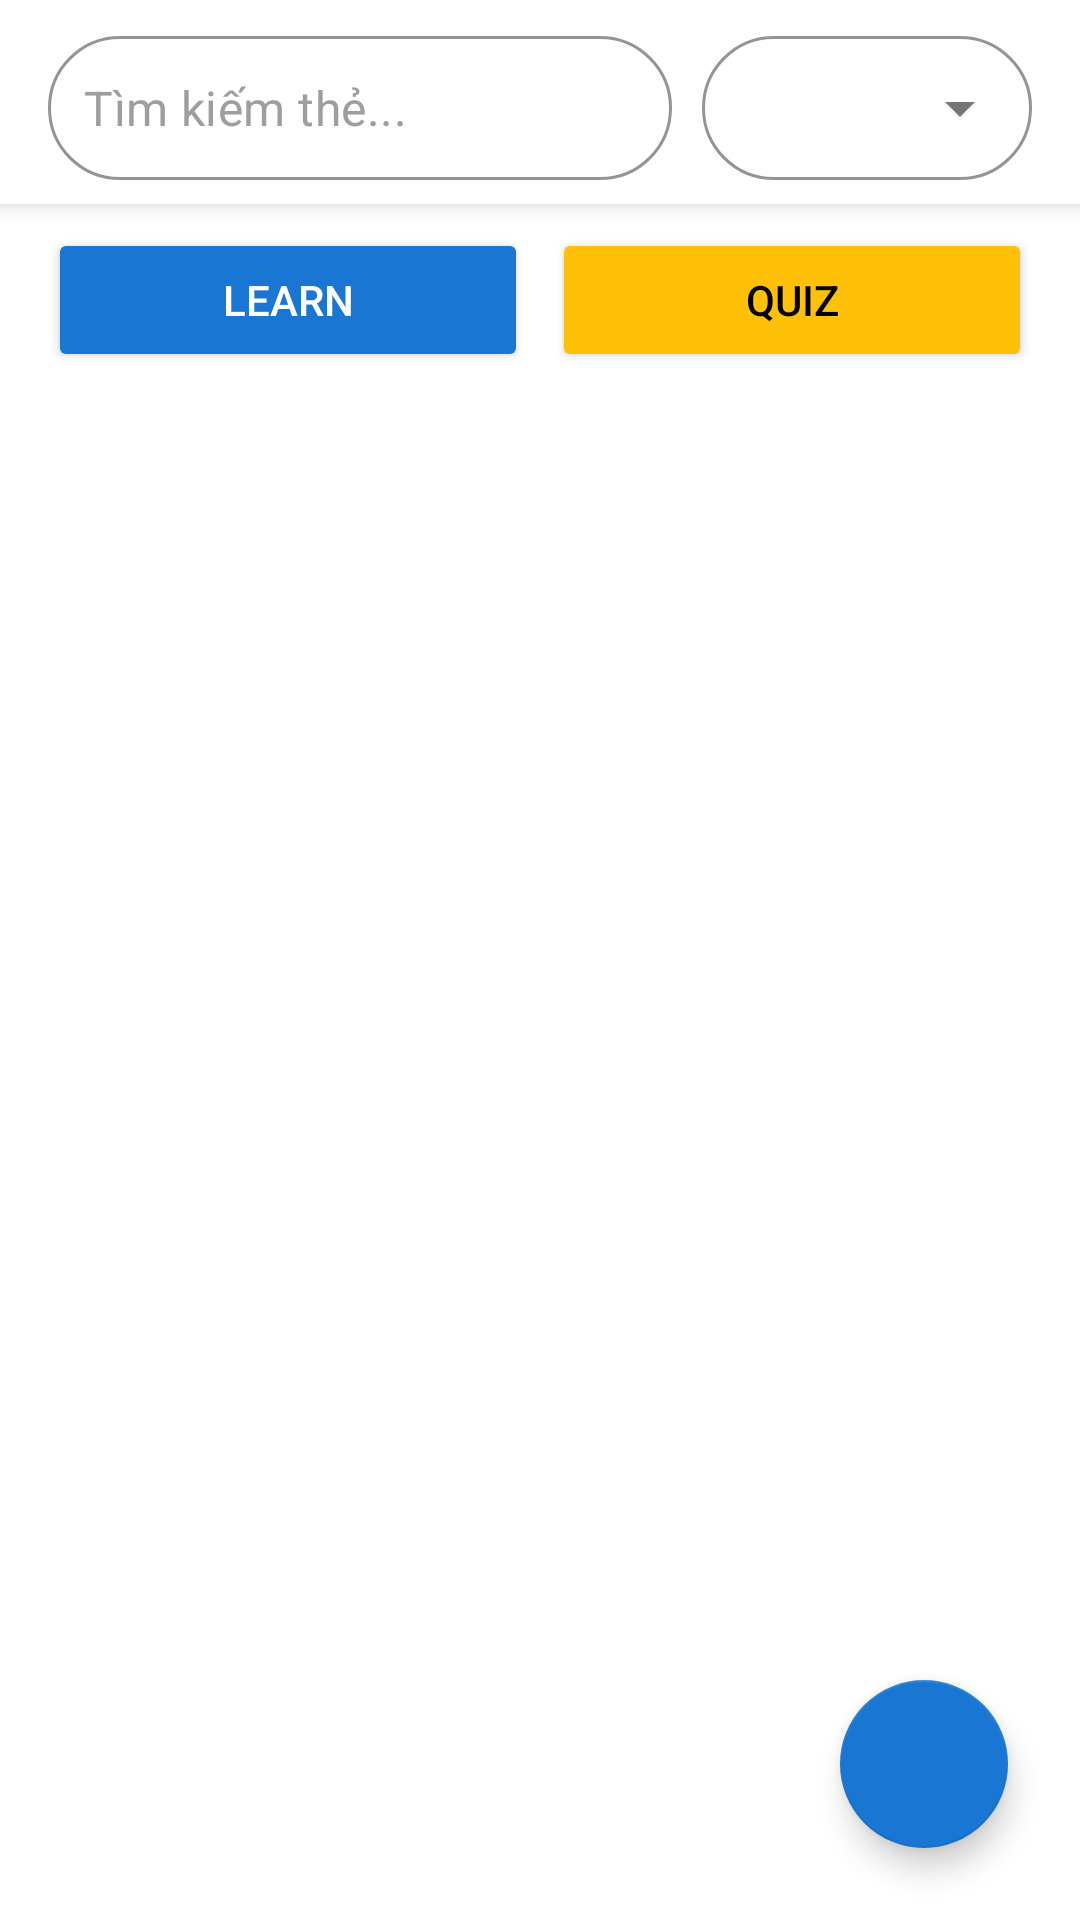

Layout XML and referenced resources for this Android screen:
<!-- AndroidManifest.xml: application theme Theme.FlashCard -->
<!-- res/layout/activity_set.xml -->
<RelativeLayout xmlns:android="http://schemas.android.com/apk/res/android"
    xmlns:app="http://schemas.android.com/apk/res-auto"
    xmlns:tools="http://schemas.android.com/tools"
    android:layout_width="match_parent"
    android:layout_height="match_parent"
    android:background="@android:color/white"
    tools:context=".ui.SetActivity.SetActivity">

    
    <LinearLayout
        android:id="@+id/search_filter_container"
        android:layout_width="match_parent"
        android:layout_height="wrap_content"
        android:orientation="horizontal"
        android:paddingHorizontal="16dp"
        android:paddingTop="12dp"
        android:paddingBottom="8dp"
        android:gravity="center_vertical"
        android:background="@android:color/white"
        android:elevation="4dp">

        
        <com.google.android.material.textfield.TextInputLayout
            android:layout_width="0dp"
            android:layout_height="48dp"
            android:layout_weight="1"
            app:boxBackgroundMode="outline"
            app:boxBackgroundColor="@android:color/white"
            app:hintEnabled="false"
            app:boxCornerRadiusTopStart="24dp"
            app:boxCornerRadiusTopEnd="24dp"
            app:boxCornerRadiusBottomStart="24dp"
            app:boxCornerRadiusBottomEnd="24dp"
            app:boxStrokeColor="@color/blue_primary"
            app:boxStrokeWidthFocused="2dp">

            <EditText
                android:id="@+id/et_search"
                android:layout_width="match_parent"
                android:layout_height="match_parent"
                android:hint="Tìm kiếm thẻ..."
                android:background="@null"
                android:inputType="text"
                android:paddingStart="12dp"
                android:paddingEnd="12dp"
                android:paddingTop="0dp"
                android:paddingBottom="0dp"
                android:textColor="@color/black"
                android:textColorHint="#9E9E9E"
                android:textSize="16sp"/>
        </com.google.android.material.textfield.TextInputLayout>

        
        <com.google.android.material.textfield.TextInputLayout
            android:layout_width="110dp"
            android:layout_height="48dp"
            android:layout_marginStart="10dp"
            app:endIconMode="dropdown_menu"
            app:boxBackgroundMode="outline"
            app:boxBackgroundColor="@android:color/white"
            app:boxCornerRadiusTopStart="24dp"
            app:boxCornerRadiusTopEnd="24dp"
            app:boxCornerRadiusBottomStart="24dp"
            app:boxCornerRadiusBottomEnd="24dp"
            app:boxStrokeColor="@color/blue_primary"
            app:boxStrokeWidthFocused="2dp"
            app:hintEnabled="false">

            <AutoCompleteTextView
                android:id="@+id/spinner_filter"
                android:layout_width="match_parent"
                android:layout_height="match_parent"
                android:textColor="#1976D2"
                android:textStyle="bold"
                android:textSize="16sp"
                android:paddingStart="12dp"
                android:paddingEnd="12dp"
                android:gravity="center"
                android:background="@null"
                android:focusable="false"
                android:cursorVisible="false"/>
        </com.google.android.material.textfield.TextInputLayout>

    </LinearLayout>

    
    <LinearLayout
        android:id="@+id/btn_container"
        android:layout_width="match_parent"
        android:layout_height="wrap_content"
        android:layout_below="@id/search_filter_container"
        android:orientation="horizontal"
        android:paddingHorizontal="16dp"
        android:paddingTop="8dp"
        android:paddingBottom="8dp"
        android:gravity="center_vertical"
        android:weightSum="2">

        <Button
            android:id="@+id/btn_learn"
            android:layout_width="0dp"
            android:layout_weight="1"
            android:layout_height="48dp"
            android:text="Learn"
            android:backgroundTint="#1976D2"
            android:textColor="@android:color/white"
            android:layout_marginEnd="8dp"/>

        <Button
            android:id="@+id/btn_quiz"
            android:layout_width="0dp"
            android:layout_weight="1"
            android:layout_height="48dp"
            android:text="Quiz"
            android:backgroundTint="#FFC107"
            android:textColor="@android:color/black"/>
    </LinearLayout>

    
    <androidx.recyclerview.widget.RecyclerView
        android:id="@+id/recyclerViewCards"
        android:layout_width="match_parent"
        android:layout_height="match_parent"
        android:layout_below="@id/btn_container"
        android:padding="12dp"
        android:clipToPadding="false"
        tools:listitem="@layout/item_flashcard" />

    
    <com.google.android.material.floatingactionbutton.FloatingActionButton
        android:id="@+id/fab_add_card"
        android:layout_width="wrap_content"
        android:layout_height="wrap_content"
        android:layout_alignParentEnd="true"
        android:layout_alignParentBottom="true"
        android:layout_margin="24dp"
        android:src="@drawable/ic_add_white"
        app:backgroundTint="#1976D2"
        app:tint="@android:color/white" />

</RelativeLayout>
<!-- res/layout/item_flashcard.xml (included above) -->
<androidx.cardview.widget.CardView xmlns:android="http://schemas.android.com/apk/res/android"
    xmlns:app="http://schemas.android.com/apk/res-auto"
    android:layout_width="match_parent"
    android:layout_height="240dp"
    android:layout_margin="8dp"
    app:cardCornerRadius="16dp"
    app:cardElevation="6dp"
    app:cardBackgroundColor="@android:color/white">

    <FrameLayout
        android:layout_width="match_parent"
        android:layout_height="match_parent">

        
        <View
            android:id="@+id/type_border_top"
            android:layout_width="match_parent"
            android:layout_height="6dp"
            android:layout_gravity="top"
            android:background="#1976D2" />

        
        <RelativeLayout
            android:layout_width="match_parent"
            android:layout_height="match_parent"
            android:padding="16dp">

            <ImageView
                android:id="@+id/btn_delete"
                android:layout_width="28dp"
                android:layout_height="28dp"
                android:layout_alignParentEnd="true"
                android:layout_alignParentTop="true"
                android:src="@drawable/ic_delete"
                android:contentDescription="Xóa"
                app:tint="#F44336" />

            <LinearLayout
                android:layout_width="match_parent"
                android:layout_height="wrap_content"
                android:layout_centerInParent="true"
                android:gravity="center"
                android:orientation="vertical">

                <TextView
                    android:id="@+id/tv_front"
                    android:layout_width="wrap_content"
                    android:layout_height="wrap_content"
                    android:text="Hello"
                    android:textSize="20sp"
                    android:textStyle="bold"
                    android:textColor="#212121"
                    android:gravity="center"
                    android:paddingHorizontal="8dp"
                    android:lineSpacingExtra="2dp" />

                <TextView
                    android:id="@+id/tv_type"
                    android:layout_width="wrap_content"
                    android:layout_height="wrap_content"
                    android:layout_marginTop="6dp"
                    android:text="noun"
                    android:textSize="14sp"
                    android:textStyle="bold"
                    android:textColor="#1976D2"
                    android:background="@drawable/type_tag_bg"
                    android:paddingHorizontal="8dp"
                    android:paddingVertical="4dp"
                    android:gravity="center" />
            </LinearLayout>
        </RelativeLayout>
    </FrameLayout>
</androidx.cardview.widget.CardView>
<!-- resources referenced by this layout -->
<resources>
  <color name="black">#FF000000</color>
  <color name="blue_primary">#1976D2</color>
  <!-- drawable type_tag_bg (drawable) -->
  <shape xmlns:android="http://schemas.android.com/apk/res/android"
      android:shape="rectangle">
      <solid android:color="#E3F2FD" />
      <corners android:radius="50dp" />
  </shape>
  <style name="Theme.FlashCard" parent="Theme.MaterialComponents.Light.NoActionBar">
          <item name="android:windowBackground">@android:color/white</item>
          <item name="android:textColor">@android:color/black</item>
          <item name="colorPrimary">@color/black</item>
          <item name="colorOnPrimary">@android:color/black</item>
          <item name="android:forceDarkAllowed">false</item>
      </style>
</resources>
